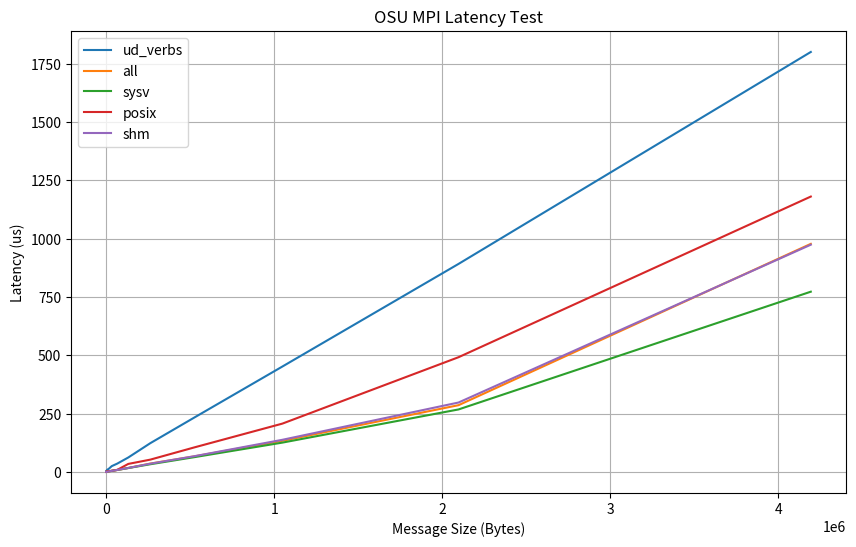
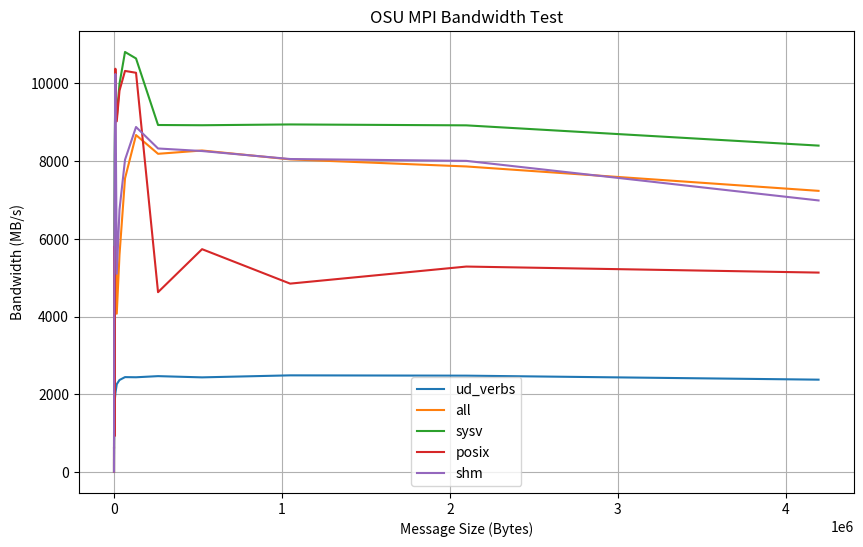
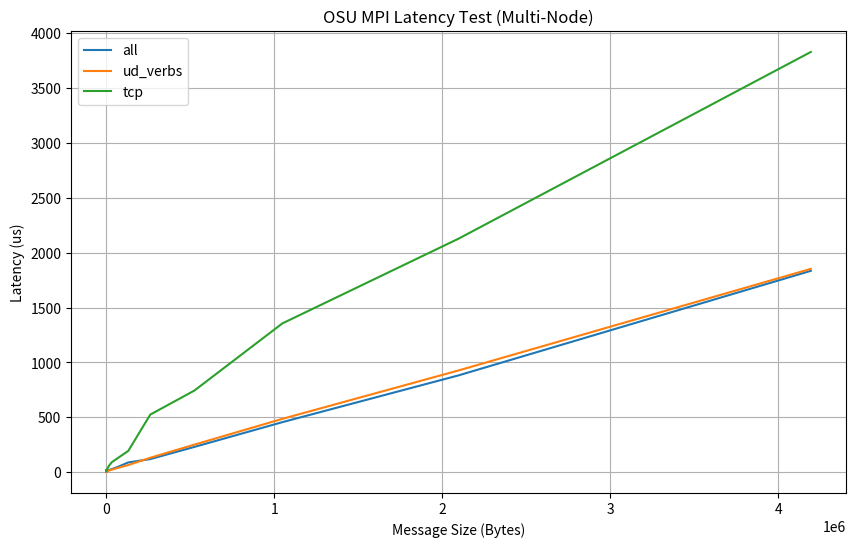
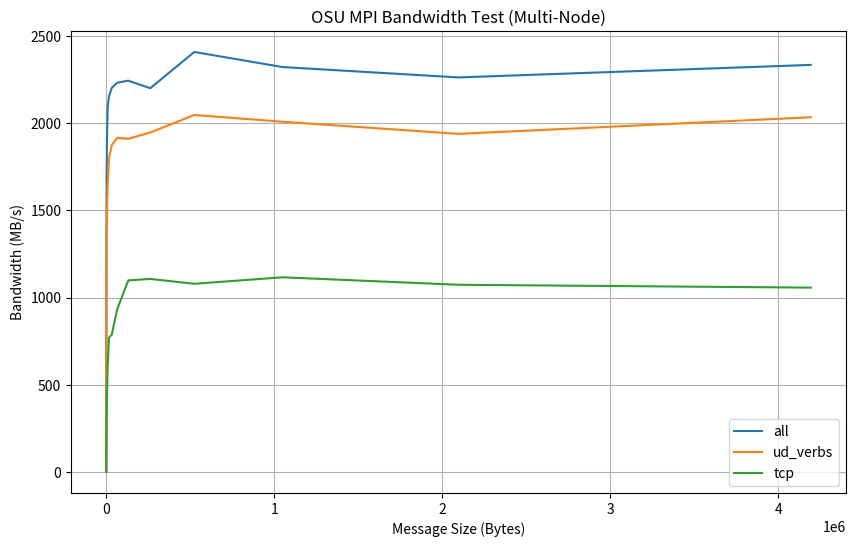

Here is the Python script that generated these plots, in order:
import matplotlib.pyplot as plt

# OSU MPI Latency Test Data
sizes_latency = [
    0,
    1,
    2,
    4,
    8,
    16,
    32,
    64,
    128,
    256,
    512,
    1024,
    2048,
    4096,
    8192,
    16384,
    32768,
    65536,
    131072,
    262144,
    524288,
    1048576,
    2097152,
    4194304,
]
ud_verbs_latency = [
    1.58,
    1.52,
    1.50,
    1.49,
    1.50,
    1.63,
    1.65,
    1.72,
    1.84,
    3.06,
    3.40,
    4.11,
    5.56,
    8.76,
    10.69,
    14.61,
    25.24,
    36.07,
    62.28,
    123.62,
    233.57,
    452.23,
    892.12,
    1800.67,
]
all_latency = [
    0.20,
    0.20,
    0.20,
    0.20,
    0.20,
    0.20,
    0.25,
    0.24,
    0.35,
    0.38,
    0.41,
    0.50,
    0.65,
    0.98,
    1.66,
    3.00,
    4.87,
    8.67,
    17.42,
    36.19,
    67.12,
    133.90,
    286.51,
    978.06,
]
sysv_latency = [
    0.20,
    0.20,
    0.20,
    0.20,
    0.20,
    0.20,
    0.23,
    0.24,
    0.36,
    0.38,
    0.41,
    0.50,
    0.65,
    0.97,
    1.92,
    3.01,
    4.99,
    8.86,
    17.03,
    33.30,
    63.70,
    126.07,
    268.26,
    773.04,
]
posix_latency = [
    0.20,
    0.20,
    0.20,
    0.20,
    0.20,
    0.20,
    0.24,
    0.25,
    0.35,
    0.37,
    0.41,
    2.25,
    0.65,
    0.97,
    3.47,
    3.66,
    5.55,
    9.24,
    34.72,
    53.09,
    105.52,
    207.52,
    492.15,
    1180.84,
]
shm_latency = [
    0.20,
    0.20,
    0.20,
    0.20,
    0.20,
    0.21,
    0.25,
    0.25,
    0.35,
    0.38,
    0.41,
    0.50,
    0.65,
    0.97,
    1.67,
    3.03,
    4.91,
    8.79,
    17.32,
    35.63,
    67.78,
    138.14,
    297.94,
    974.48,
]

# OSU MPI Bandwidth Test Data
sizes_bandwidth = [
    1,
    2,
    4,
    8,
    16,
    32,
    64,
    128,
    256,
    512,
    1024,
    2048,
    4096,
    8192,
    16384,
    32768,
    65536,
    131072,
    262144,
    524288,
    1048576,
    2097152,
    4194304,
]
ud_verbs_bandwidth = [
    2.41,
    4.80,
    11.47,
    23.61,
    41.77,
    80.69,
    158.10,
    286.46,
    396.33,
    718.25,
    1163.41,
    1694.12,
    1817.40,
    2023.91,
    2259.54,
    2367.30,
    2441.62,
    2437.66,
    2466.70,
    2435.15,
    2486.87,
    2478.96,
    2376.14,
]
all_bandwidth = [
    7.36,
    14.90,
    30.02,
    60.02,
    119.91,
    237.60,
    472.81,
    482.44,
    968.35,
    1846.89,
    2934.03,
    4412.54,
    6412.09,
    8201.33,
    4072.27,
    5590.30,
    7551.98,
    8666.31,
    8183.98,
    8268.99,
    8040.55,
    7858.60,
    7231.18,
]
sysv_bandwidth = [
    10.12,
    19.95,
    40.96,
    82.44,
    165.31,
    322.16,
    629.92,
    639.87,
    1253.19,
    2370.46,
    3748.94,
    5816.70,
    8162.42,
    10043.90,
    9105.81,
    9985.00,
    10802.41,
    10635.68,
    8924.49,
    8918.31,
    8938.87,
    8915.54,
    8394.70,
]
posix_bandwidth = [
    10.16,
    20.39,
    40.99,
    82.31,
    164.93,
    324.21,
    647.13,
    639.13,
    1194.86,
    2380.71,
    3844.64,
    5798.91,
    926.02,
    10371.53,
    9019.22,
    9809.07,
    10314.87,
    10267.63,
    4625.60,
    5731.45,
    4845.79,
    5284.48,
    5129.41,
]
shm_bandwidth = [
    10.11,
    20.43,
    41.02,
    82.57,
    161.65,
    323.59,
    632.06,
    605.28,
    1221.93,
    2356.38,
    3892.91,
    5847.03,
    8063.54,
    10235.80,
    5098.55,
    6749.45,
    8030.51,
    8873.34,
    8320.89,
    8255.05,
    8049.88,
    8002.26,
    6984.63,
]

# Plot OSU MPI Latency Test
plt.figure(figsize=(10, 6))
plt.plot(sizes_latency, ud_verbs_latency, label="ud_verbs")
plt.plot(sizes_latency, all_latency, label="all")
plt.plot(sizes_latency, sysv_latency, label="sysv")
plt.plot(sizes_latency, posix_latency, label="posix")
plt.plot(sizes_latency, shm_latency, label="shm")
plt.xlabel("Message Size (Bytes)")
plt.ylabel("Latency (us)")
plt.title("OSU MPI Latency Test")
plt.legend()
plt.grid(True)
plt.show()

# Plot OSU MPI Bandwidth Test
plt.figure(figsize=(10, 6))
plt.plot(sizes_bandwidth, ud_verbs_bandwidth, label="ud_verbs")
plt.plot(sizes_bandwidth, all_bandwidth, label="all")
plt.plot(sizes_bandwidth, sysv_bandwidth, label="sysv")
plt.plot(sizes_bandwidth, posix_bandwidth, label="posix")
plt.plot(sizes_bandwidth, shm_bandwidth, label="shm")
plt.xlabel("Message Size (Bytes)")
plt.ylabel("Bandwidth (MB/s)")
plt.title("OSU MPI Bandwidth Test")
plt.legend()
plt.grid(True)
plt.show()

# OSU MPI Latency Test Data
sizes_latency = [
    0,
    1,
    2,
    4,
    8,
    16,
    32,
    64,
    128,
    256,
    512,
    1024,
    2048,
    4096,
    8192,
    16384,
    32768,
    65536,
    131072,
    262144,
    524288,
    1048576,
    2097152,
    4194304,
]
all_latency = [
    2.908333333333333,
    2.9433333333333334,
    2.9616666666666664,
    3.018333333333333,
    2.918333333333333,
    2.8983333333333334,
    2.938333333333333,
    3.0549999999999997,
    8.218333333333334,
    8.468333333333334,
    9.293333333333333,
    8.796666666666667,
    9.456666666666667,
    11.026666666666666,
    13.121666666666668,
    18.541666666666668,
    27.801666666666666,
    46.13666666666666,
    88.77666666666666,
    119.40500000000002,
    230.26166666666666,
    456.06,
    882.3716666666666,
    1835.3999999999999,
]
ud_verbs_latency = [
    2.06,
    1.9166666666666667,
    1.9133333333333333,
    1.9116666666666668,
    1.9066666666666665,
    2.02,
    2.0433333333333334,
    2.11,
    2.2133333333333334,
    3.7433333333333336,
    4.051666666666667,
    4.626666666666666,
    5.908333333333334,
    8.803333333333333,
    10.975,
    14.956666666666665,
    23.218333333333334,
    37.303333333333335,
    65.10000000000001,
    131.52166666666668,
    250.92333333333332,
    486.19666666666666,
    927.3516666666666,
    1853.283333333333,
]
tcp_latency = [
    17.0075,
    12.055,
    12.01,
    11.99,
    16.695,
    15.535,
    12.0525,
    12.055,
    12.155,
    12.3475,
    12.6675,
    13.3625,
    17.7825,
    20.322499999999998,
    36.7825,
    58.455,
    90.6075,
    125.37,
    194.025,
    524.975,
    743.7225,
    1356.315,
    2128.57,
    3830.5766666666664,
]

# OSU MPI Bandwidth Test Data
sizes_bandwidth = [
    1,
    2,
    4,
    8,
    16,
    32,
    64,
    128,
    256,
    512,
    1024,
    2048,
    4096,
    8192,
    16384,
    32768,
    65536,
    131072,
    262144,
    524288,
    1048576,
    2097152,
    4194304,
]
all_bandwidth = [
    2.3233333333333333,
    4.663333333333333,
    9.736666666666666,
    18.76,
    38.36,
    75.68666666666667,
    139.53333333333333,
    207.68999999999997,
    402.6483333333333,
    754.7599999999999,
    1189.4683333333335,
    1647.5833333333333,
    1902.235,
    2087.5033333333336,
    2155.22,
    2202.5066666666667,
    2232.685,
    2244.205,
    2201.0783333333334,
    2408.8883333333333,
    2322.4883333333332,
    2262.885,
    2334.6583333333333,
]
ud_verbs_bandwidth = [
    1.3383333333333332,
    4.696666666666666,
    9.271666666666667,
    19.32,
    27.873333333333335,
    69.64999999999999,
    148.935,
    273.53333333333336,
    314.7916666666667,
    585.9866666666667,
    950.1350000000001,
    1404.55,
    1471.1766666666665,
    1639.6916666666666,
    1798.5783333333331,
    1874.8066666666666,
    1916.743333333333,
    1911.04,
    1947.2416666666668,
    2047.5366666666666,
    2008.9366666666667,
    1939.075,
    2034.385,
]
tcp_bandwidth = [
    0.17666666666666667,
    0.375,
    0.7666666666666666,
    1.41,
    2.858333333333333,
    5.746666666666666,
    12.255,
    22.798333333333332,
    42.97833333333333,
    84.42333333333333,
    161.45166666666668,
    272.52166666666665,
    422.19166666666666,
    600.25,
    770.7066666666666,
    787.73,
    934.2866666666667,
    1098.8516666666667,
    1107.25,
    1079.4916666666666,
    1116.68,
    1073.7983333333334,
    1057.4416666666666,
]

# Plot OSU MPI Latency Test
plt.figure(figsize=(10, 6))
plt.plot(sizes_latency, all_latency, label="all")
plt.plot(sizes_latency, ud_verbs_latency, label="ud_verbs")
plt.plot(sizes_latency, tcp_latency, label="tcp")
plt.xlabel("Message Size (Bytes)")
plt.ylabel("Latency (us)")
plt.title("OSU MPI Latency Test (Multi-Node)")
plt.legend()
plt.grid(True)
plt.show()

# Plot OSU MPI Bandwidth Test
plt.figure(figsize=(10, 6))
plt.plot(sizes_bandwidth, all_bandwidth, label="all")
plt.plot(sizes_bandwidth, ud_verbs_bandwidth, label="ud_verbs")
plt.plot(sizes_bandwidth, tcp_bandwidth, label="tcp")
plt.xlabel("Message Size (Bytes)")
plt.ylabel("Bandwidth (MB/s)")
plt.title("OSU MPI Bandwidth Test (Multi-Node)")
plt.legend()
plt.grid(True)
plt.show()